Labelled photos from "dataset_split", an image-classification folder in Akshitha-gowda55/agriinfluence04. The possible labels are: black spot, healthy, not rose, powdery mildew.

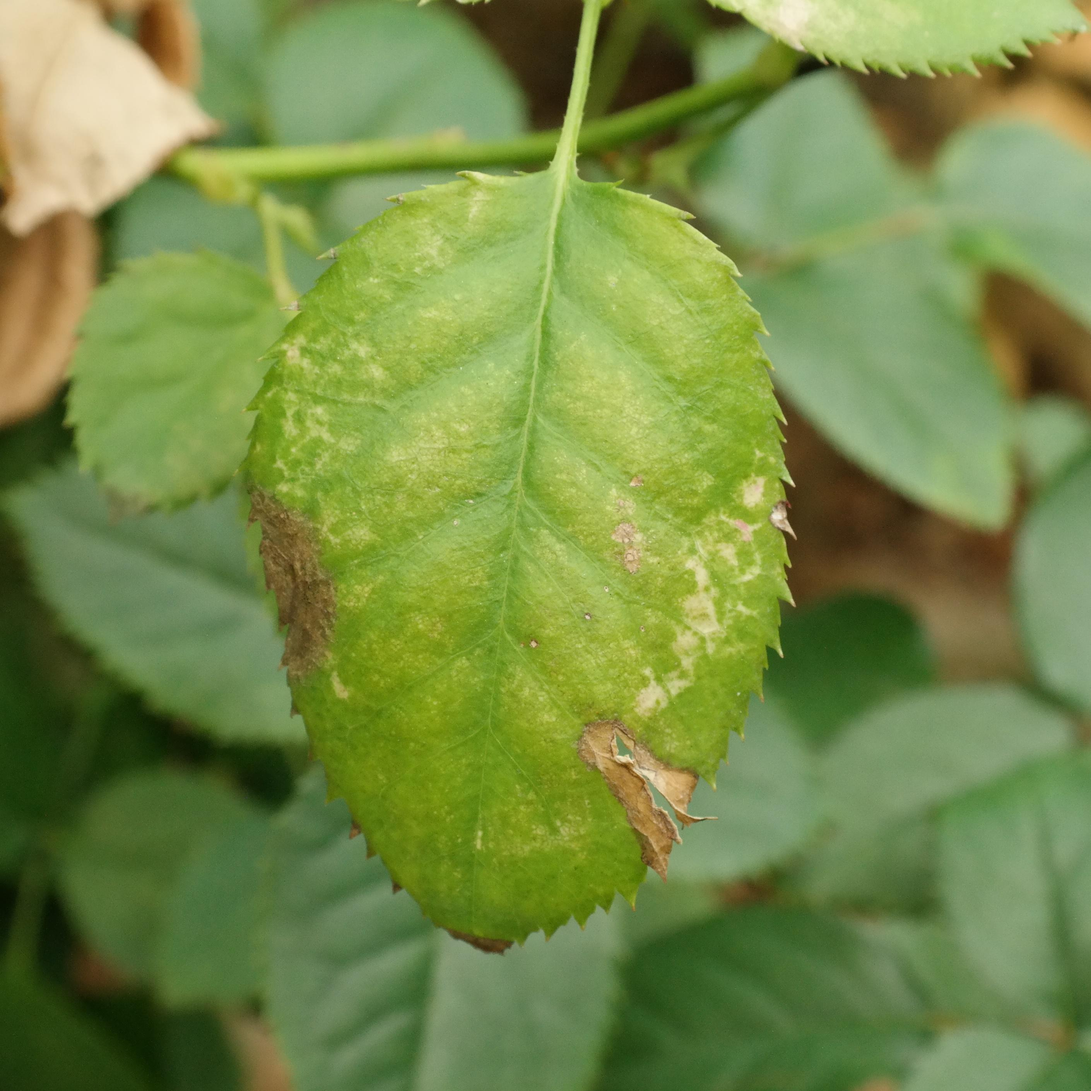
Label: black spot

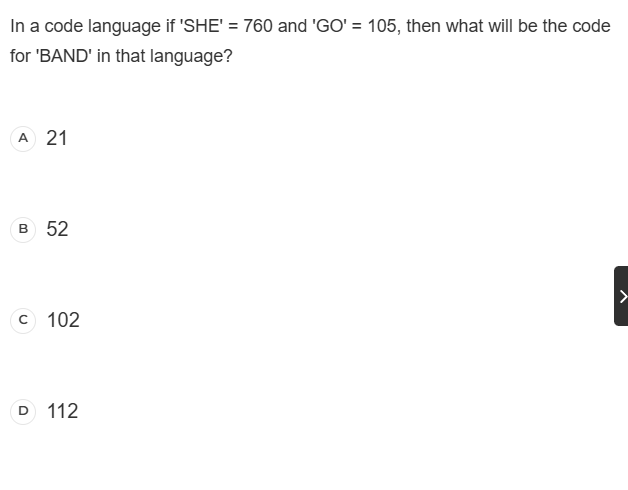
Label: not rose

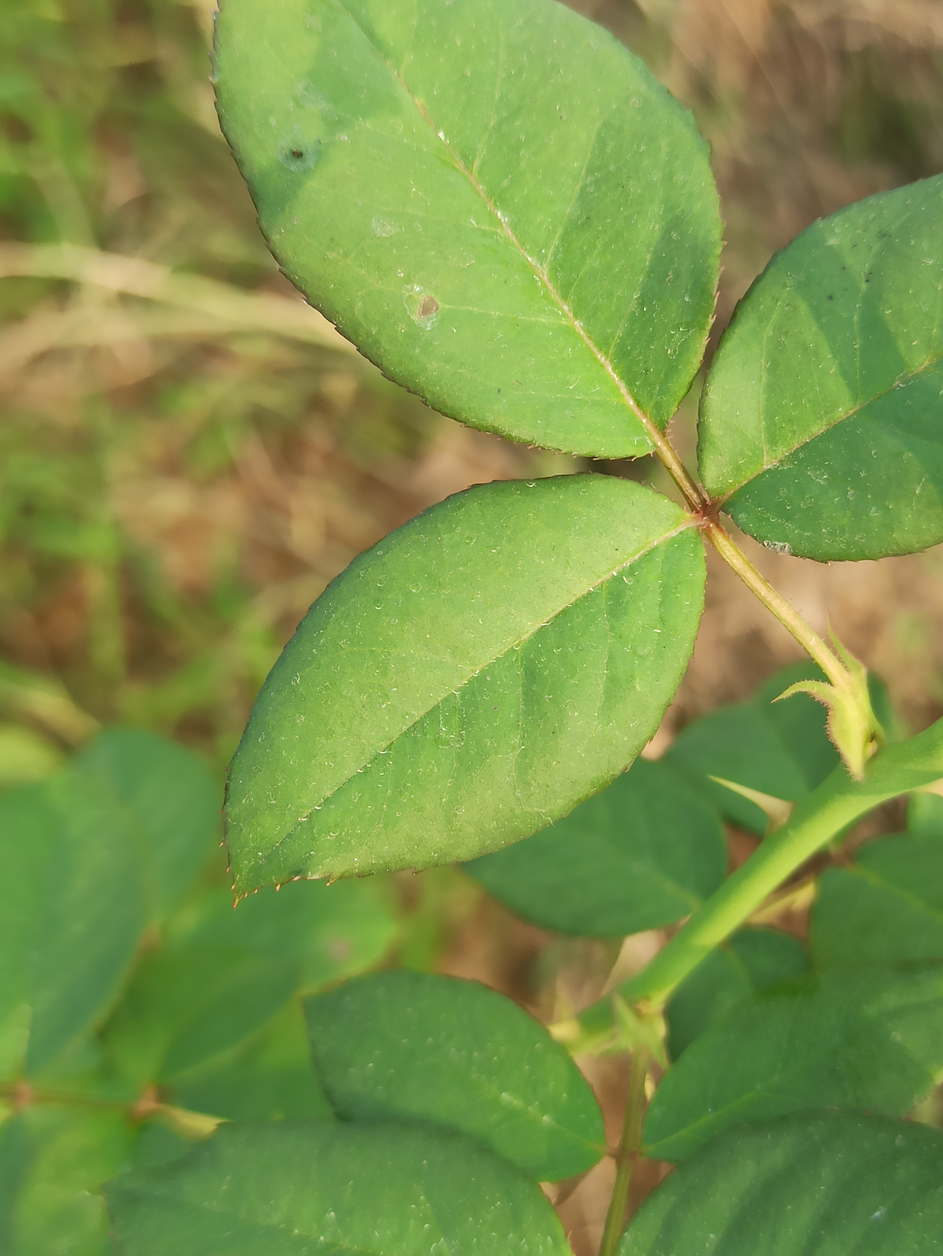
Label: healthy

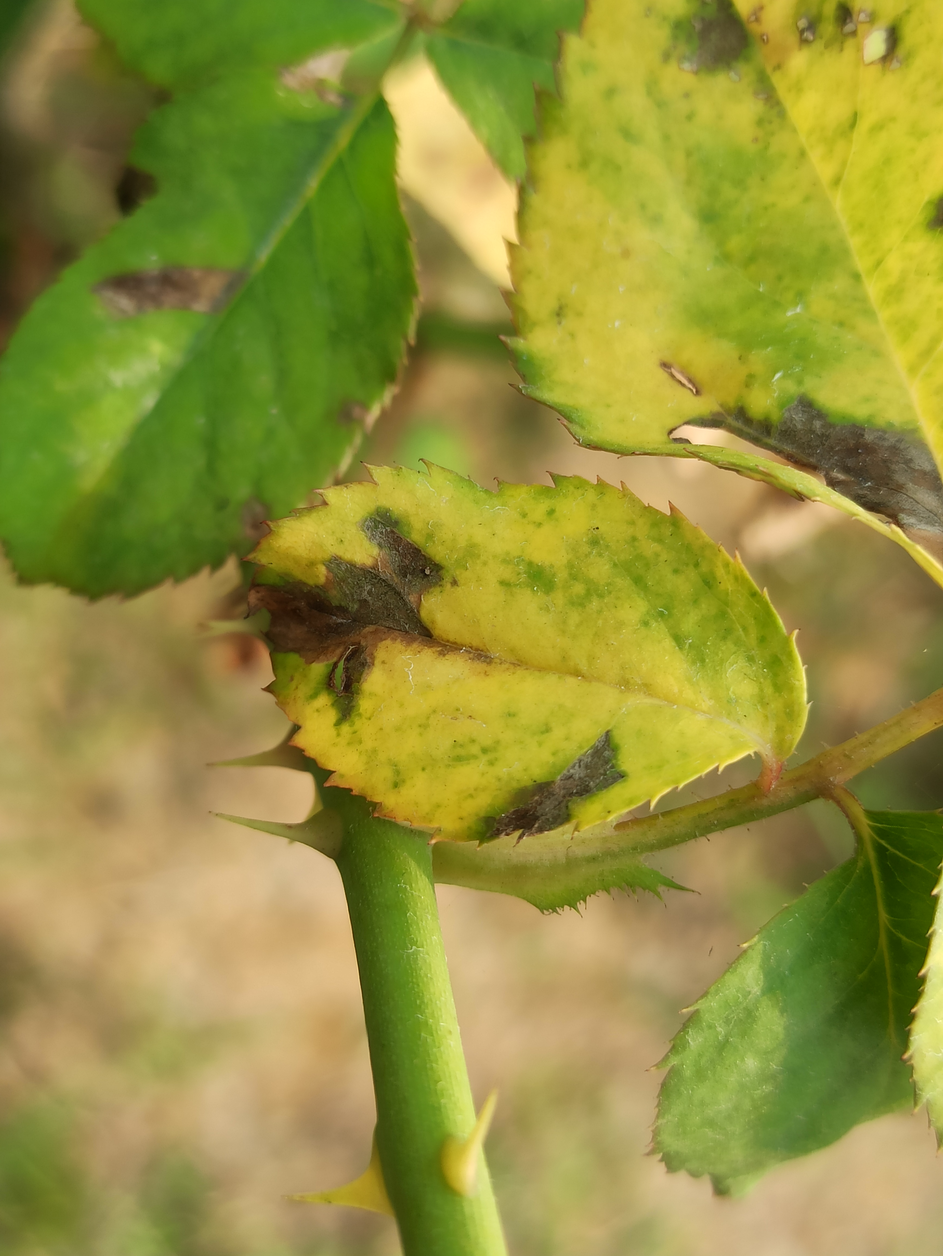
Label: powdery mildew

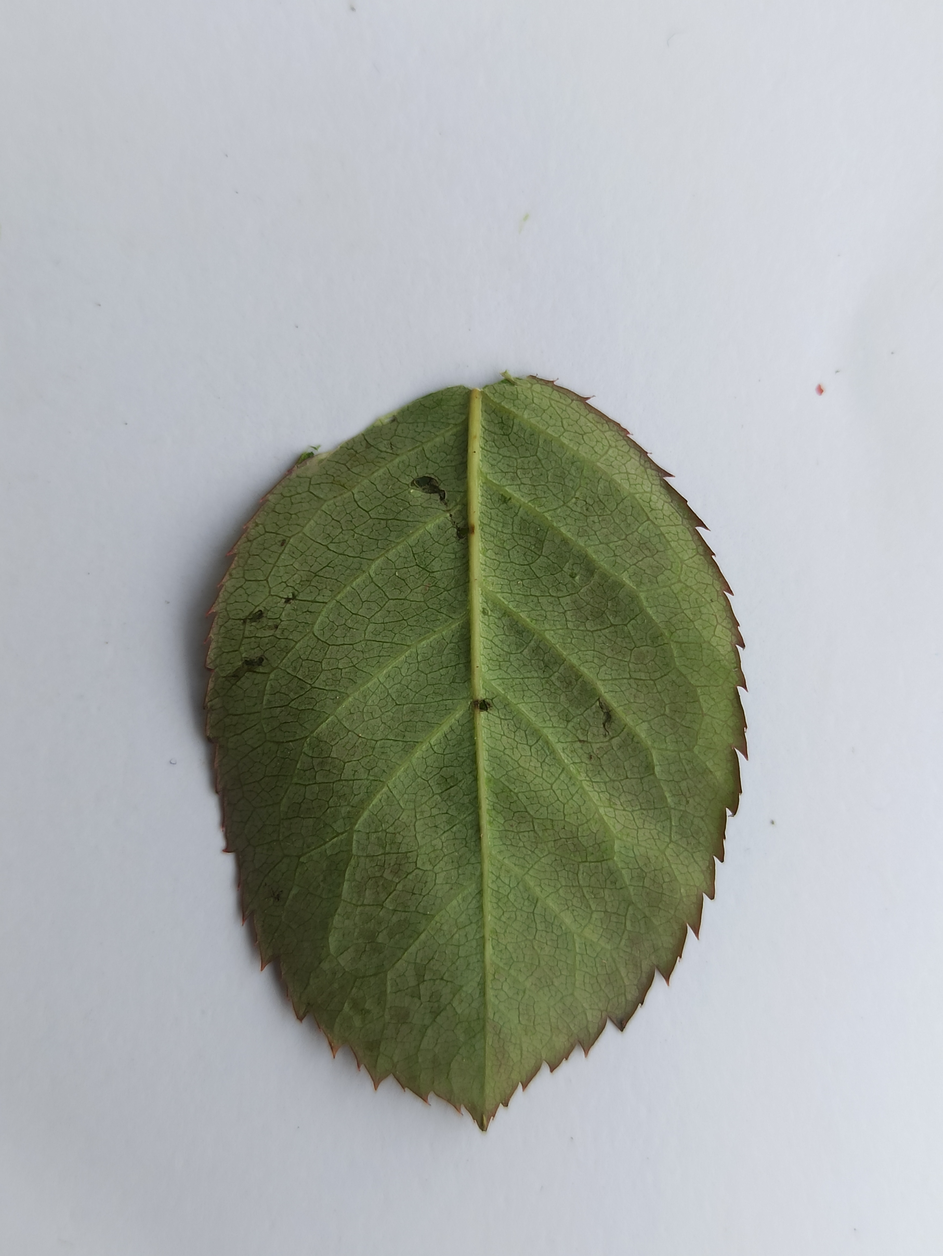
Label: black spot

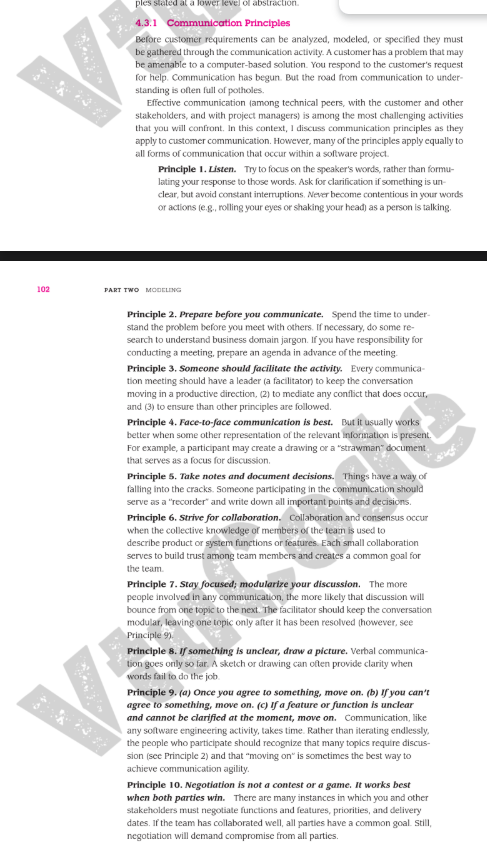
Label: not rose
